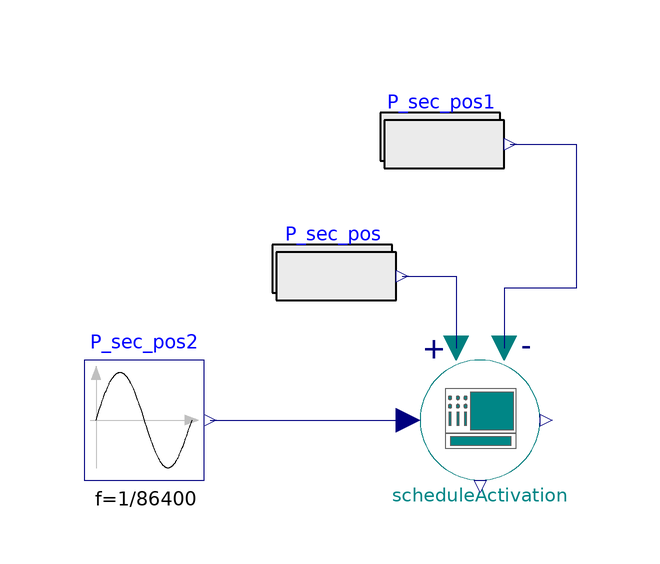

This picture is the connection diagram that the Modelica source below describes through its graphical annotations.

model TestScheduleActivation


//________________________________________________________________________________//
// Component of the TransiEnt Library, version: 2.0.1                             //
//                                                                                //
// Licensed by Hamburg University of Technology under the 3-BSD-clause.           //
// Copyright 2021, Hamburg University of Technology.                              //
//________________________________________________________________________________//
//                                                                                //
// TransiEnt.EE, ResiliEntEE, IntegraNet and IntegraNet II are research projects  //
// supported by the German Federal Ministry of Economics and Energy               //
// (FKZ 03ET4003, 03ET4048, 0324027 and 03EI1008).                                //
// The TransiEnt Library research team consists of the following project partners://
// Institute of Engineering Thermodynamics (Hamburg University of Technology),    //
// Institute of Energy Systems (Hamburg University of Technology),                //
// Institute of Electrical Power and Energy Technology                            //
// (Hamburg University of Technology)                                             //
// Fraunhofer Institute for Environmental, Safety, and Energy Technology UMSICHT, //
// Gas- und Wärme-Institut Essen						  //
// and                                                                            //
// XRG Simulation GmbH (Hamburg, Germany).                                        //
//________________________________________________________________________________//





extends TransiEnt.Basics.Icons.Checkmodel;

  Activation.ScheduleActivation scheduleActivation(
    nout=2,
    P_max={1,1},
    P_grad_max_star={60,60},
    P_respond=1e6,
    Td=900) annotation (Placement(transformation(extent={{-10,-10},{10,10}})));
  TransiEnt.Basics.Blocks.Sources.RealVectorExpression P_sec_pos(nout=2, y_set={0.8,0.2}) annotation (Placement(transformation(extent={{-34,14},{-14,34}})));
  TransiEnt.Basics.Blocks.Sources.RealVectorExpression P_sec_pos1(nout=2, y_set={0,1}) annotation (Placement(transformation(extent={{-16,36},{4,56}})));
  Modelica.Blocks.Sources.Sine P_sec_pos2(amplitude=10e6, f=1/86400) annotation (Placement(transformation(extent={{-66,-10},{-46,10}})));
equation
  connect(P_sec_pos.y, scheduleActivation.P_R_pos) annotation (Line(points={{-13,24},{-4,24},{-4,12}}, color={0,0,127}));
  connect(P_sec_pos1.y, scheduleActivation.P_R_neg) annotation (Line(points={{5,46},{16,46},{16,22},{4,22},{4,12}}, color={0,0,127}));
  connect(P_sec_pos2.y, scheduleActivation.u) annotation (Line(points={{-45,0},{-28.5,0},{-12,0}}, color={0,0,127}));
  annotation (
    Icon(graphics,
         coordinateSystem(preserveAspectRatio=false)),
    Diagram(graphics,
            coordinateSystem(preserveAspectRatio=false)),
    experiment(StopTime=86400, Interval=900),
    Documentation(info="<html>
<h4><span style=\"color: #008000\">1. Purpose of model</span></h4>
<p>Test environment for ScheduleActivation</p>
<h4><span style=\"color: #008000\">2. Level of detail, physical effects considered, and physical insight</span></h4>
<p>(no remarks)</p>
<h4><span style=\"color: #008000\">3. Limits of validity </span></h4>
<p>(no remarks)</p>
<h4><span style=\"color: #008000\">4. Interfaces</span></h4>
<p>(no remarks)</p>
<h4><span style=\"color: #008000\">5. Nomenclature</span></h4>
<p>(no remarks)</p>
<h4><span style=\"color: #008000\">6. Governing Equations</span></h4>
<p>(no remarks)</p>
<h4><span style=\"color: #008000\">7. Remarks for Usage</span></h4>
<p>(no remarks)</p>
<h4><span style=\"color: #008000\">8. Validation</span></h4>
<p>(no remarks)</p>
<h4><span style=\"color: #008000\">9. References</span></h4>
<p>(no remarks)</p>
<h4><span style=\"color: #008000\">10. Version History</span></h4>
</html>"));
end TestScheduleActivation;